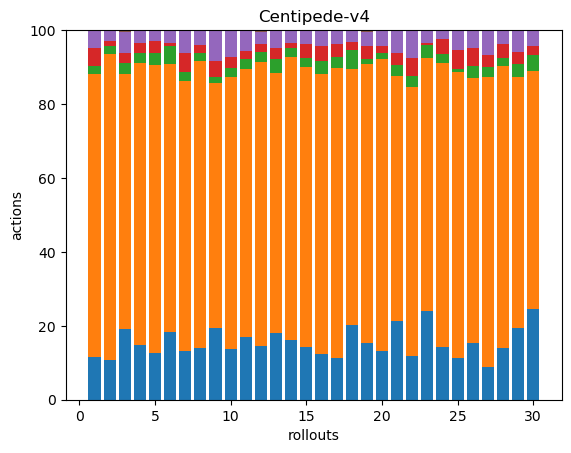

Source data for this figure (header and first rows):
49, 321, 9, 21, 20, 0, 0, 0, 0, 0, 0, 0, 0, 0, 0, 0, 0, 0
38, 294, 8, 5, 9, 1, 0, 0, 0, 0, 0, 0, 0, 0, 0, 0, 0, 0
43, 155, 7, 6, 13, 1, 0, 0, 0, 0, 0, 0, 0, 0, 0, 0, 0, 0
34, 174, 6, 6, 8, 0, 0, 0, 0, 0, 0, 0, 0, 0, 0, 0, 0, 0
38, 235, 9, 10, 9, 0, 0, 0, 0, 0, 0, 0, 0, 0, 0, 0, 0, 0
42, 166, 11, 2, 8, 0, 0, 0, 0, 0, 0, 0, 0, 0, 0, 0, 0, 0
45, 250, 8, 18, 21, 0, 0, 0, 0, 0, 0, 0, 0, 0, 0, 0, 0, 0
39, 217, 6, 6, 10, 1, 0, 0, 0, 0, 0, 0, 0, 0, 0, 0, 0, 0
61, 208, 5, 14, 26, 0, 0, 0, 0, 0, 0, 0, 0, 0, 0, 0, 0, 0
54, 287, 9, 12, 28, 0, 0, 0, 0, 0, 0, 0, 0, 0, 0, 0, 0, 0
39, 166, 6, 5, 13, 0, 0, 0, 0, 0, 0, 0, 0, 0, 0, 0, 0, 0
39, 204, 7, 6, 9, 1, 0, 0, 0, 0, 0, 0, 0, 0, 0, 0, 0, 0
34, 133, 7, 6, 9, 0, 0, 0, 0, 0, 0, 0, 0, 0, 0, 0, 0, 0
36, 171, 5, 3, 8, 0, 0, 0, 0, 0, 0, 0, 0, 0, 0, 0, 0, 0
44, 234, 8, 11, 12, 0, 0, 0, 0, 0, 0, 0, 0, 0, 0, 0, 0, 0
43, 266, 13, 14, 15, 0, 0, 0, 0, 0, 0, 0, 0, 0, 0, 0, 0, 0
36, 248, 9, 11, 12, 0, 0, 0, 0, 0, 0, 0, 0, 0, 0, 0, 0, 0
57, 195, 15, 6, 9, 0, 0, 0, 0, 0, 0, 0, 0, 0, 0, 0, 0, 0
50, 243, 5, 11, 12, 2, 0, 0, 0, 0, 0, 0, 0, 0, 0, 0, 0, 0
42, 251, 5, 6, 13, 1, 0, 0, 0, 0, 0, 0, 0, 0, 0, 0, 0, 0
41, 127, 6, 6, 12, 0, 0, 0, 0, 0, 0, 0, 0, 0, 0, 0, 0, 0
45, 276, 11, 18, 29, 0, 0, 0, 0, 0, 0, 0, 0, 0, 0, 0, 0, 0
41, 117, 6, 1, 6, 0, 0, 0, 0, 0, 0, 0, 0, 0, 0, 0, 0, 0
40, 217, 7, 11, 7, 0, 0, 0, 0, 0, 0, 0, 0, 0, 0, 0, 0, 0
59, 408, 4, 27, 27, 1, 0, 0, 0, 0, 0, 0, 0, 0, 0, 0, 0, 0
38, 177, 8, 12, 12, 0, 0, 0, 0, 0, 0, 0, 0, 0, 0, 0, 0, 0
40, 358, 12, 15, 31, 0, 0, 0, 0, 0, 0, 0, 0, 0, 0, 0, 0, 0
33, 182, 5, 9, 9, 0, 0, 0, 0, 0, 0, 0, 0, 0, 0, 0, 0, 0
46, 161, 8, 8, 14, 0, 0, 0, 0, 0, 0, 0, 0, 0, 0, 0, 0, 0
40, 105, 7, 4, 7, 0, 0, 0, 0, 0, 0, 0, 0, 0, 0, 0, 0, 0
